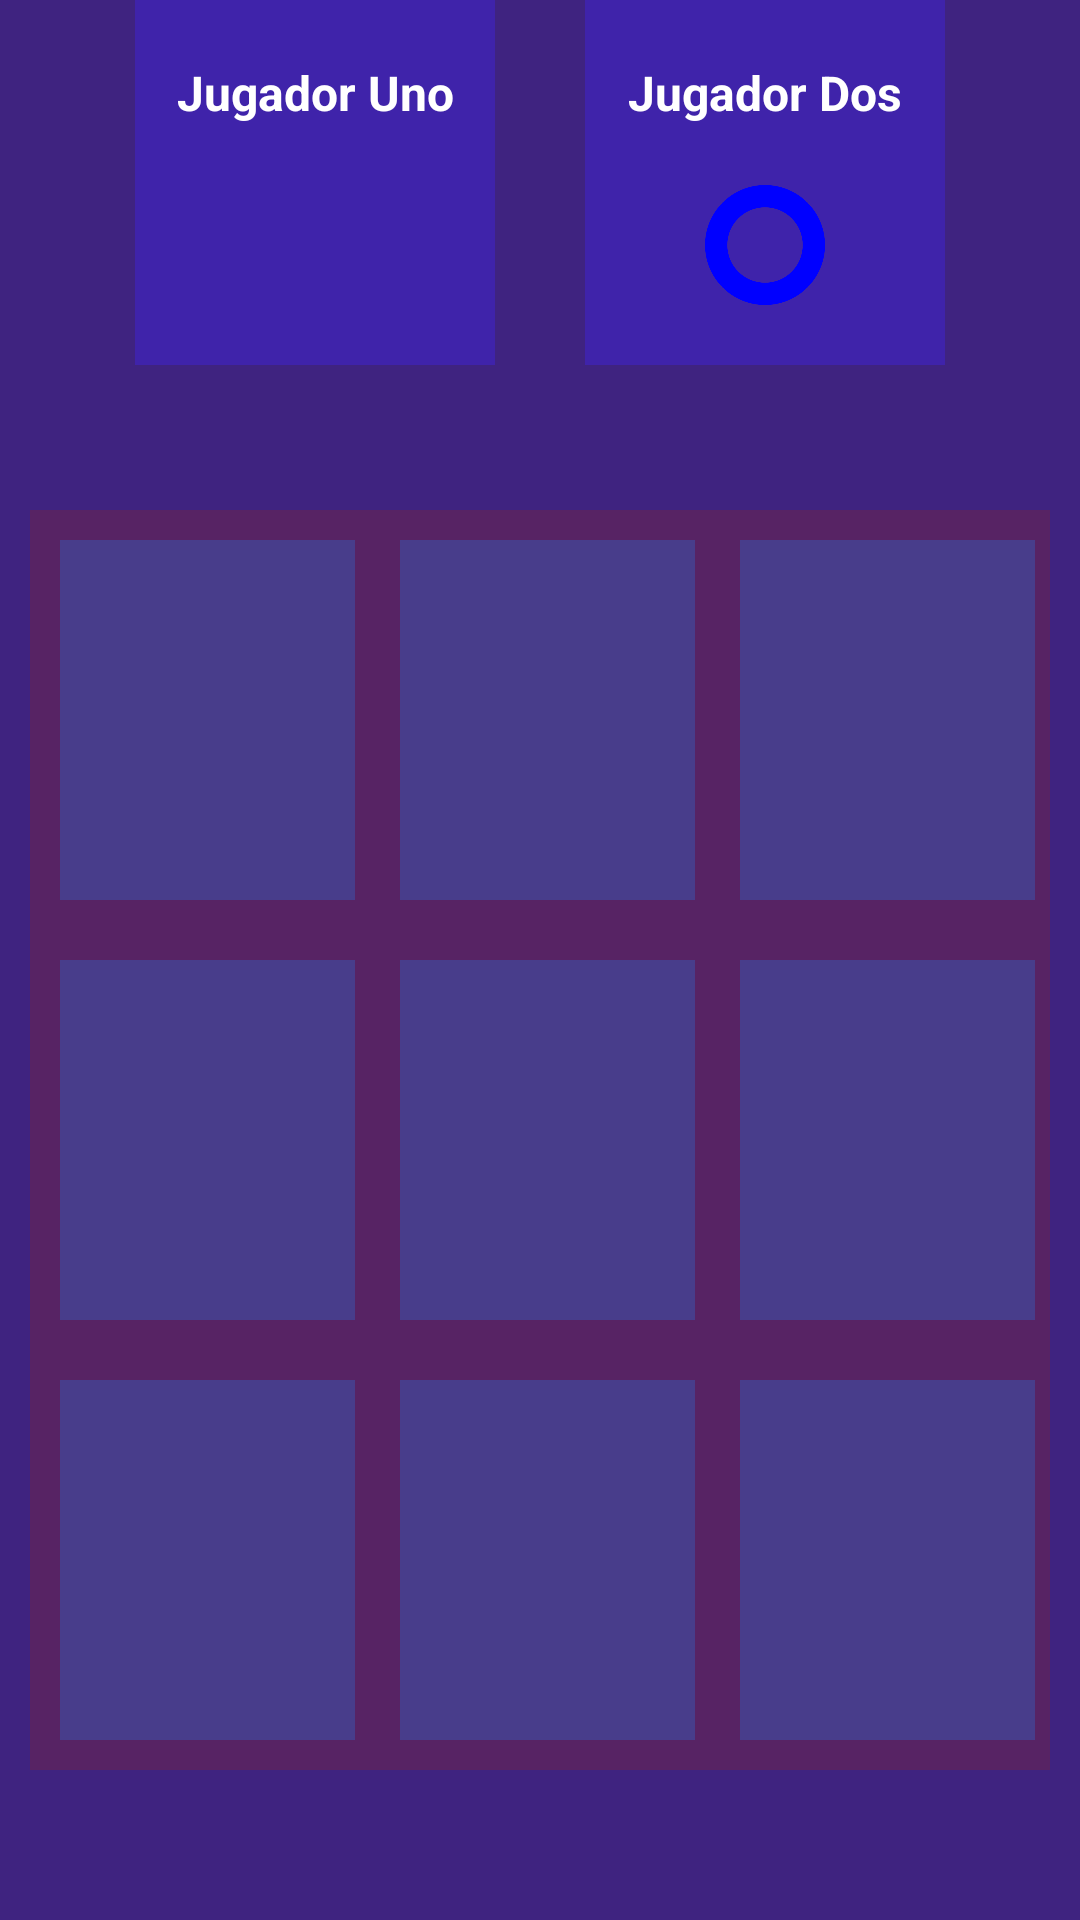

The Android layout XML behind this screen, and the referenced resources:
<!-- AndroidManifest.xml: application theme Theme.Tic_Tac_Toe_Java -->
<!-- res/layout/activity_main.xml -->
<?xml version="1.0" encoding="utf-8"?>
<RelativeLayout xmlns:android="http://schemas.android.com/apk/res/android"
    xmlns:app="http://schemas.android.com/apk/res-auto"
    xmlns:tools="http://schemas.android.com/tools"
    android:layout_width="match_parent"
    android:layout_height="match_parent"
    android:background="#3f2380"
    tools:context=".MainActivity">

    <LinearLayout
        android:layout_width="match_parent"
        android:layout_height="wrap_content"
        android:orientation="horizontal"
        android:gravity="center">

        <LinearLayout
            android:layout_width="120dp"
            android:layout_height="wrap_content"
            android:orientation="vertical"
            android:gravity="center"
            android:background="#3f23aa">

            <TextView
                android:layout_width="match_parent"
                android:layout_height="wrap_content"
                android:layout_marginTop="20dp"
                android:text="Jugador Uno"
                android:textColor="#ffffff"
                android:textStyle="bold"
                android:textSize="16dp"
                android:gravity="center"/>
            
            <ImageView
                android:layout_width="40dp"
                android:layout_height="40dp"
                android:layout_gravity="center"
                android:src="@drawable/equis"
                android:layout_marginTop="20dp"
                android:layout_marginBottom="20dp"
                />
        </LinearLayout>

        <LinearLayout
            android:layout_marginStart="30dp"
            android:layout_width="120dp"
            android:layout_height="wrap_content"
            android:orientation="vertical"
            android:gravity="center"
            android:background="#3f23aa">

            <TextView
                android:layout_width="match_parent"
                android:layout_height="wrap_content"
                android:text="Jugador Dos"
                android:layout_marginTop="20dp"
                android:textColor="#ffffff"
                android:textStyle="bold"
                android:textSize="16dp"
                android:gravity="center"/>

            <ImageView
                android:layout_gravity="center"
                android:layout_width="40dp"
                android:layout_height="40dp"
                android:src="@drawable/circulo"
                android:layout_marginTop="20dp"
                android:layout_marginBottom="20dp"
                />
        </LinearLayout>
    </LinearLayout>

    <LinearLayout
        android:id="@+id/container"
        android:layout_width="match_parent"
        android:layout_height="wrap_content"
        android:layout_alignParentBottom="true"
        android:layout_marginStart="10dp"
        android:layout_marginEnd="10dp"
        android:layout_marginBottom="50dp"
        android:orientation="vertical"
        >

        <LinearLayout
            android:layout_width="match_parent"
            android:layout_height="wrap_content"
            android:orientation="horizontal"
            android:weightSum="3"
            android:background="#572364"
            >

            <View
                android:layout_width="120dp"
                android:layout_height="120dp"
                android:layout_marginTop="10dp"
                android:layout_marginEnd="5dp"
                android:layout_marginStart="10dp"
                android:layout_marginBottom="10dp"
                android:layout_weight="1"
                android:adjustViewBounds="true"
                android:padding="20dp"
                android:background="#483d8b"
                />

            <View
                android:layout_width="120dp"
                android:layout_marginTop="10dp"
                android:layout_marginEnd="5dp"
                android:layout_marginStart="10dp"
                android:layout_height="120dp"
                android:layout_weight="1"
                android:adjustViewBounds="true"
                android:padding="20dp"
                android:background="#483d8b"
                />

            <View
                android:layout_width="120dp"
                android:layout_height="120dp"
                android:layout_marginTop="10dp"
                android:layout_marginEnd="5dp"
                android:layout_marginStart="10dp"
                android:layout_weight="1"
                android:adjustViewBounds="true"
                android:padding="20dp"
                android:background="#483d8b"
                />
        </LinearLayout>

        <LinearLayout

            android:layout_width="match_parent"
            android:layout_height="wrap_content"
            android:orientation="horizontal"
            android:weightSum="3"
            android:background="#572364"

            >

            <View
                android:layout_width="120dp"
                android:layout_height="120dp"
                android:layout_marginTop="10dp"
                android:layout_marginEnd="5dp"
                android:layout_marginStart="10dp"
                android:layout_weight="1"
                android:adjustViewBounds="true"
                android:padding="20dp"
                android:background="#483d8b"
                android:layout_marginBottom="10dp"
                />

            <View
                android:layout_width="120dp"
                android:layout_marginTop="10dp"
                android:layout_marginEnd="5dp"
                android:layout_marginStart="10dp"
                android:layout_height="120dp"
                android:layout_weight="1"
                android:adjustViewBounds="true"
                android:padding="20dp"
                android:background="#483d8b"
                />

            <View
                android:layout_width="120dp"
                android:layout_height="120dp"
                android:layout_marginTop="10dp"
                android:layout_marginEnd="5dp"
                android:layout_marginStart="10dp"
                android:layout_weight="1"
                android:adjustViewBounds="true"
                android:padding="20dp"
                android:background="#483d8b"
                />
        </LinearLayout>

        <LinearLayout

            android:layout_width="match_parent"
            android:layout_height="wrap_content"
            android:orientation="horizontal"
            android:weightSum="3"
            android:background="#572364"
            >

            <View
                android:layout_width="120dp"
                android:layout_height="120dp"
                android:layout_marginTop="10dp"
                android:layout_marginEnd="5dp"
                android:layout_marginStart="10dp"
                android:layout_weight="1"
                android:adjustViewBounds="true"
                android:padding="20dp"
                android:layout_marginBottom="10dp"
                android:background="#483d8b"
                />

            <View
                android:layout_width="120dp"
                android:layout_marginTop="10dp"
                android:layout_marginEnd="5dp"
                android:layout_marginStart="10dp"
                android:layout_height="120dp"
                android:layout_weight="1"
                android:adjustViewBounds="true"
                android:padding="20dp"
                android:background="#483d8b"
                />

            <View
                android:layout_width="120dp"
                android:layout_height="120dp"
                android:layout_marginTop="10dp"
                android:layout_marginEnd="5dp"
                android:layout_marginStart="10dp"
                android:layout_weight="1"
                android:adjustViewBounds="true"
                android:padding="20dp"
                android:background="#483d8b"
                />
        </LinearLayout>
    </LinearLayout>
</RelativeLayout>
<!-- resources referenced by this layout -->
<resources>
  <!-- drawable circulo: png bitmap (drawable, 8679 bytes) -->
  <style name="Theme.Tic_Tac_Toe_Java" parent="Base.Theme.Tic_Tac_Toe_Java" />
  <style name="Base.Theme.Tic_Tac_Toe_Java" parent="Theme.Material3.DayNight.NoActionBar">
          
          
      </style>
</resources>
